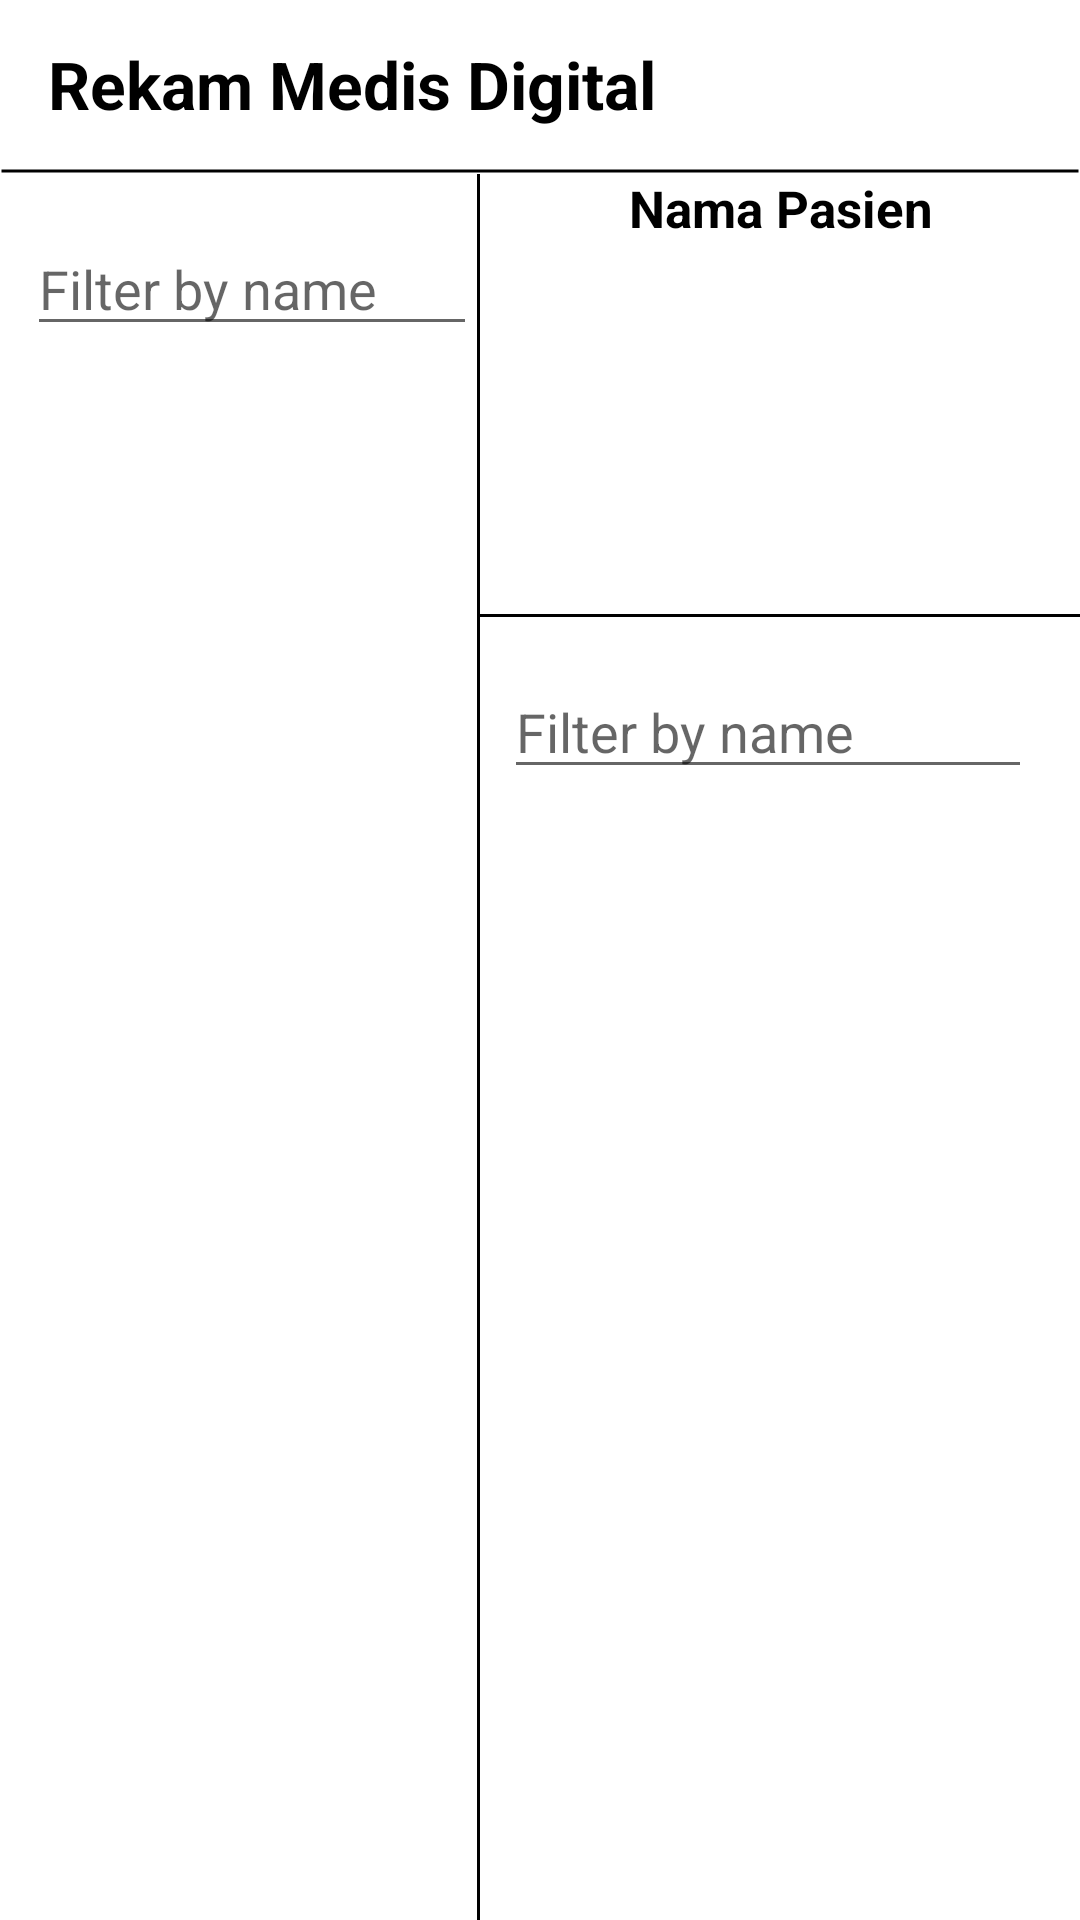

This screen was rendered from an Android layout file. Write that file and the resources it references.
<!-- AndroidManifest.xml: application theme Theme.FarmaGlobal -->
<!-- res/layout/activity_main.xml -->
<?xml version="1.0" encoding="utf-8"?>
<androidx.constraintlayout.widget.ConstraintLayout xmlns:android="http://schemas.android.com/apk/res/android"
    xmlns:app="http://schemas.android.com/apk/res-auto"
    xmlns:tools="http://schemas.android.com/tools"
    android:layout_width="match_parent"
    android:layout_height="match_parent"
    android:background="@color/white"
    tools:context=".MainActivity">

    <androidx.appcompat.widget.Toolbar
        android:id="@+id/toolbar"
        android:layout_width="match_parent"
        android:layout_height="?attr/actionBarSize"
        app:layout_constraintTop_toTopOf="parent">

        <TextView
            android:layout_width="wrap_content"
            android:layout_height="wrap_content"
            android:text="Rekam Medis Digital"
            android:textColor="@color/black"
            android:textSize="22sp"
            android:textStyle="bold" />

    </androidx.appcompat.widget.Toolbar>

    <View
        android:id="@+id/line_horizontal"
        android:layout_width="match_parent"
        android:layout_height="2dp"
        android:background="@drawable/ic_launcher_line"
        app:layout_constraintTop_toBottomOf="@id/toolbar" />

    <EditText
        android:id="@+id/et_filter_name"
        android:layout_width="150dp"
        android:layout_height="wrap_content"
        android:layout_marginStart="8dp"
        android:layout_marginTop="16dp"
        android:layout_marginEnd="16dp"
        android:hint="Filter by name"
        app:layout_constraintEnd_toStartOf="@id/line_vertical"
        app:layout_constraintStart_toStartOf="parent"
        app:layout_constraintTop_toBottomOf="@id/line_horizontal" />

    <View
        android:id="@+id/line_vertical"
        android:layout_width="1dp"
        android:layout_height="0dp"
        android:background="#000000"
        app:layout_constraintBottom_toBottomOf="parent"
        app:layout_constraintStart_toEndOf="@id/et_filter_name"
        app:layout_constraintTop_toBottomOf="@id/line_horizontal" />

    <androidx.recyclerview.widget.RecyclerView
        android:id="@+id/rv_pasien"
        android:layout_width="200dp"
        android:layout_height="0dp"
        app:layoutManager="androidx.recyclerview.widget.LinearLayoutManager"
        app:layout_constraintBottom_toBottomOf="parent"
        app:layout_constraintEnd_toStartOf="@id/line_vertical"
        app:layout_constraintStart_toStartOf="parent"
        app:layout_constraintTop_toBottomOf="@id/et_filter_name"
        tools:listitem="@layout/item_row_pasien" />

    
    <TextView
        android:id="@+id/tv_title_pasien"
        android:layout_width="200dp"
        android:layout_height="wrap_content"
        android:text="Nama Pasien"
        android:gravity="center"
        android:maxLines="2"
        android:textColor="@color/black"
        android:textSize="17sp"
        android:textStyle="bold"
        app:layout_constraintEnd_toEndOf="parent"
        app:layout_constraintStart_toEndOf="@id/line_vertical"
        app:layout_constraintTop_toBottomOf="@id/line_horizontal" />

    <TextView
        android:id="@+id/tv_no_rm"
        android:layout_width="wrap_content"
        android:layout_height="wrap_content"
        android:layout_marginStart="16dp"
        android:layout_marginTop="8dp"
        android:textColor="@color/black"
        app:layout_constraintStart_toEndOf="@id/line_vertical"
        app:layout_constraintTop_toBottomOf="@id/tv_title_pasien"
        tools:text="No. RM" />

    <TextView
        android:id="@+id/tv_kelamin"
        android:layout_width="wrap_content"
        android:layout_height="wrap_content"
        android:layout_marginTop="8dp"
        android:textColor="@color/black"
        app:layout_constraintStart_toStartOf="@id/tv_no_rm"
        app:layout_constraintTop_toBottomOf="@id/tv_no_rm"
        tools:text="Kelamin" />

    <TextView
        android:id="@+id/tv_tanggal_lahir"
        android:layout_width="wrap_content"
        android:layout_height="wrap_content"
        android:layout_marginTop="8dp"
        android:textColor="@color/black"
        app:layout_constraintStart_toStartOf="@id/tv_kelamin"
        app:layout_constraintTop_toBottomOf="@id/tv_kelamin"
        tools:text="Tanggal Lahir" />

    <TextView
        android:id="@+id/tv_alamat"
        android:layout_width="200dp"
        android:layout_height="wrap_content"
        android:layout_marginTop="8dp"
        android:maxLines="2"
        android:textColor="@color/black"
        app:layout_constraintStart_toStartOf="@id/tv_tanggal_lahir"
        app:layout_constraintTop_toBottomOf="@id/tv_tanggal_lahir"
        tools:text="Alamat" />

    <View
        android:id="@+id/line_horizontal2"
        android:layout_width="0dp"
        android:layout_height="1dp"
        android:layout_marginTop="16dp"
        android:background="@color/black"
        app:layout_constraintEnd_toEndOf="parent"
        app:layout_constraintStart_toEndOf="@id/line_vertical"
        app:layout_constraintTop_toBottomOf="@id/tv_alamat" />

    <EditText
        android:id="@+id/et_filter_doc"
        android:layout_width="0dp"
        android:layout_height="wrap_content"
        android:layout_marginStart="8dp"
        android:layout_marginTop="16dp"
        android:layout_marginEnd="16dp"
        android:hint="Filter by name"
        app:layout_constraintEnd_toEndOf="parent"
        app:layout_constraintStart_toEndOf="@id/line_vertical"
        app:layout_constraintTop_toBottomOf="@id/line_horizontal2" />

    <androidx.recyclerview.widget.RecyclerView
        android:id="@+id/rv_dokumen"
        android:layout_width="0dp"
        android:layout_height="0dp"
        android:layout_marginStart="8dp"
        android:layout_marginTop="8dp"
        android:layout_marginEnd="8dp"
        app:layoutManager="androidx.recyclerview.widget.LinearLayoutManager"
        app:layout_constraintBottom_toBottomOf="parent"
        app:layout_constraintEnd_toEndOf="parent"
        app:layout_constraintStart_toEndOf="@id/line_vertical"
        app:layout_constraintTop_toBottomOf="@id/et_filter_doc" />
</androidx.constraintlayout.widget.ConstraintLayout>
<!-- res/layout/item_row_pasien.xml (included above) -->
<?xml version="1.0" encoding="utf-8"?>
<LinearLayout xmlns:android="http://schemas.android.com/apk/res/android"
    android:layout_width="match_parent"
    android:layout_height="wrap_content"
    android:orientation="vertical"
    android:paddingLeft="10dp"
    android:paddingRight="10dp">

    <TextView
        android:id="@+id/tv_item_name"
        android:layout_width="wrap_content"
        android:layout_height="wrap_content"
        android:maxLines="2"
        android:text="ini nama"
        android:textSize="15sp" />

    <TextView
        android:id="@+id/tv_item_number"
        android:layout_width="wrap_content"
        android:layout_height="wrap_content"
        android:text="ini nomer"
        android:textSize="15sp" />

    <TextView
        android:id="@+id/tv_item_address"
        android:layout_width="wrap_content"
        android:layout_height="wrap_content"
        android:paddingBottom="5dp"
        android:text="ini alamat"
        android:textSize="15sp" />


</LinearLayout>
<!-- resources referenced by this layout -->
<resources>
  <!-- drawable ic_launcher_line (drawable) -->
  <?xml version="1.0" encoding="utf-8"?>
  <shape xmlns:android="http://schemas.android.com/apk/res/android"
      android:shape="line"
      >
      <stroke android:width="1dp" android:color="#000000"/>
      <size android:height="500dp" />
  </shape>
  <style name="Theme.FarmaGlobal" parent="Theme.MaterialComponents.DayNight.DarkActionBar">
          
          <item name="colorPrimary">@color/purple_500</item>
          <item name="colorPrimaryVariant">@color/purple_700</item>
          <item name="colorOnPrimary">@color/white</item>
          
          <item name="colorSecondary">@color/teal_200</item>
          <item name="colorSecondaryVariant">@color/teal_700</item>
          <item name="colorOnSecondary">@color/black</item>
          
          <item name="android:statusBarColor" tools:targetApi="l">?attr/colorPrimaryVariant</item>
          
      </style>
  <!-- not gathered from this repository: default colours our renderer supplied (Android Studio template values) -->
  <color name="purple_500">#FF6200EE</color>
  <color name="purple_700">#FF3700B3</color>
  <color name="teal_200">#FF03DAC5</color>
  <color name="teal_700">#FF018786</color>
  <color name="black">#FF000000</color>
  <color name="white">#FFFFFFFF</color>
</resources>
